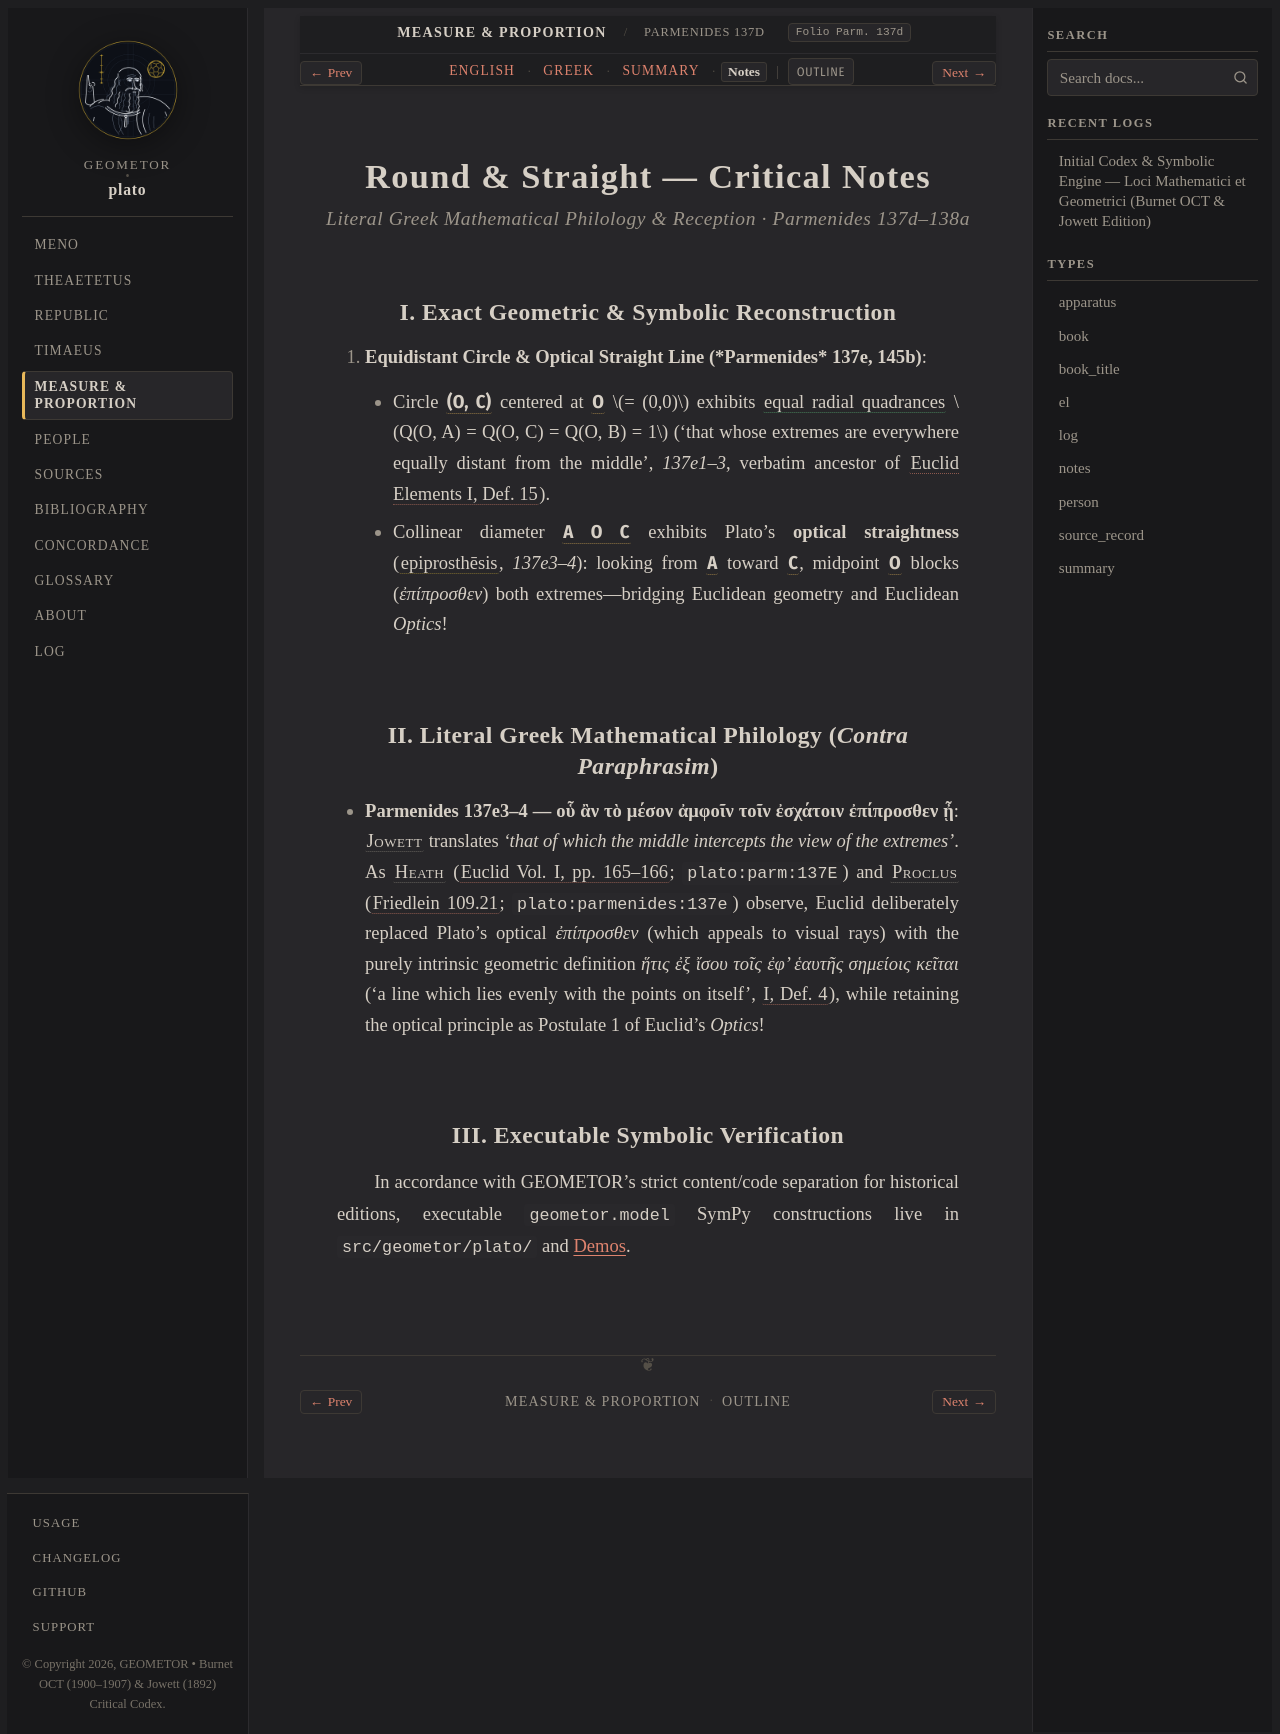

repository: geometor/plato · page: foundations/parmenides-137d-138a/notes.html · generator: sphinx

:layout: book
:type: notes
:title: Round & Straight — Notes
:canonical_id: Parmenides 137d–138a
:folio: Parm. 137d
:tracks: English: index | Greek: greek | Summary: summary | Notes: notes

.. _parmenides-137d-138a-notes:

===========================================
Round & Straight — Critical Notes
===========================================

.. rubric:: Literal Greek Mathematical Philology & Reception · Parmenides 137d–138a

I. Exact Geometric & Symbolic Reconstruction
--------------------------------------------

1. **Equidistant Circle & Optical Straight Line (*Parmenides* 137e, 145b)**:

   - Circle :g:`(O, C) <foundations-peras:( O C )>` centered at :g:`O <foundations-peras:O>` :math:`= (0,0)` exhibits :eq:`equal radial quadrances <foundations-peras:/ O C / = foundations-peras:/ O A />` :math:`Q(O, A) = Q(O, C) = Q(O, B) = 1` ('that whose extremes are everywhere equally distant from the middle', `137e1–3`, verbatim ancestor of :cite:`Euclid Elements I, Def. 15 <euclid:I.def.4>`).
   - Collinear diameter :g:`A O C <foundations-peras:[ A C ]>` exhibits Plato's **optical straightness** (:term:`epiprosthēsis <epiprosthesis>`, `137e3–4`): looking from :g:`A <foundations-peras:A>` toward :g:`C <foundations-peras:C>`, midpoint :g:`O <foundations-peras:O>` blocks (*ἐπίπροσθεν*) both extremes—bridging Euclidean geometry and Euclidean *Optics*!

II. Literal Greek Mathematical Philology (*Contra Paraphrasim*)
---------------------------------------------------------------

- **Parmenides 137e3–4 — οὗ ἂν τὸ μέσον ἀμφοῖν τοῖν ἐσχάτοιν ἐπίπροσθεν ᾖ**: :person:`Jowett <jowett>` translates *'that of which the middle intercepts the view of the extremes'*. As :person:`Heath <heath>` (:cite:`Euclid Vol. I, pp. 165–166 <heath:euclid:1926>`; ``plato:parm:137E``) and :person:`Proclus <proclus>` (:cite:`Friedlein 109.21 <proclus:in-euclidem>`; ``plato:parmenides:137e``) observe, Euclid deliberately replaced Plato's optical *ἐπίπροσθεν* (which appeals to visual rays) with the purely intrinsic geometric definition *ἥτις ἐξ ἴσου τοῖς ἐφ’ ἑαυτῆς σημείοις κεῖται* ('a line which lies evenly with the points on itself', :cite:`I, Def. 4 <euclid:I.def.4>`), while retaining the optical principle as Postulate 1 of Euclid's *Optics*!

III. Executable Symbolic Verification
-------------------------------------

In accordance with GEOMETOR's strict content/code separation for historical editions, executable ``geometor.model`` SymPy constructions live in ``src/geometor/plato/`` and :doc:`/demos/index`.
